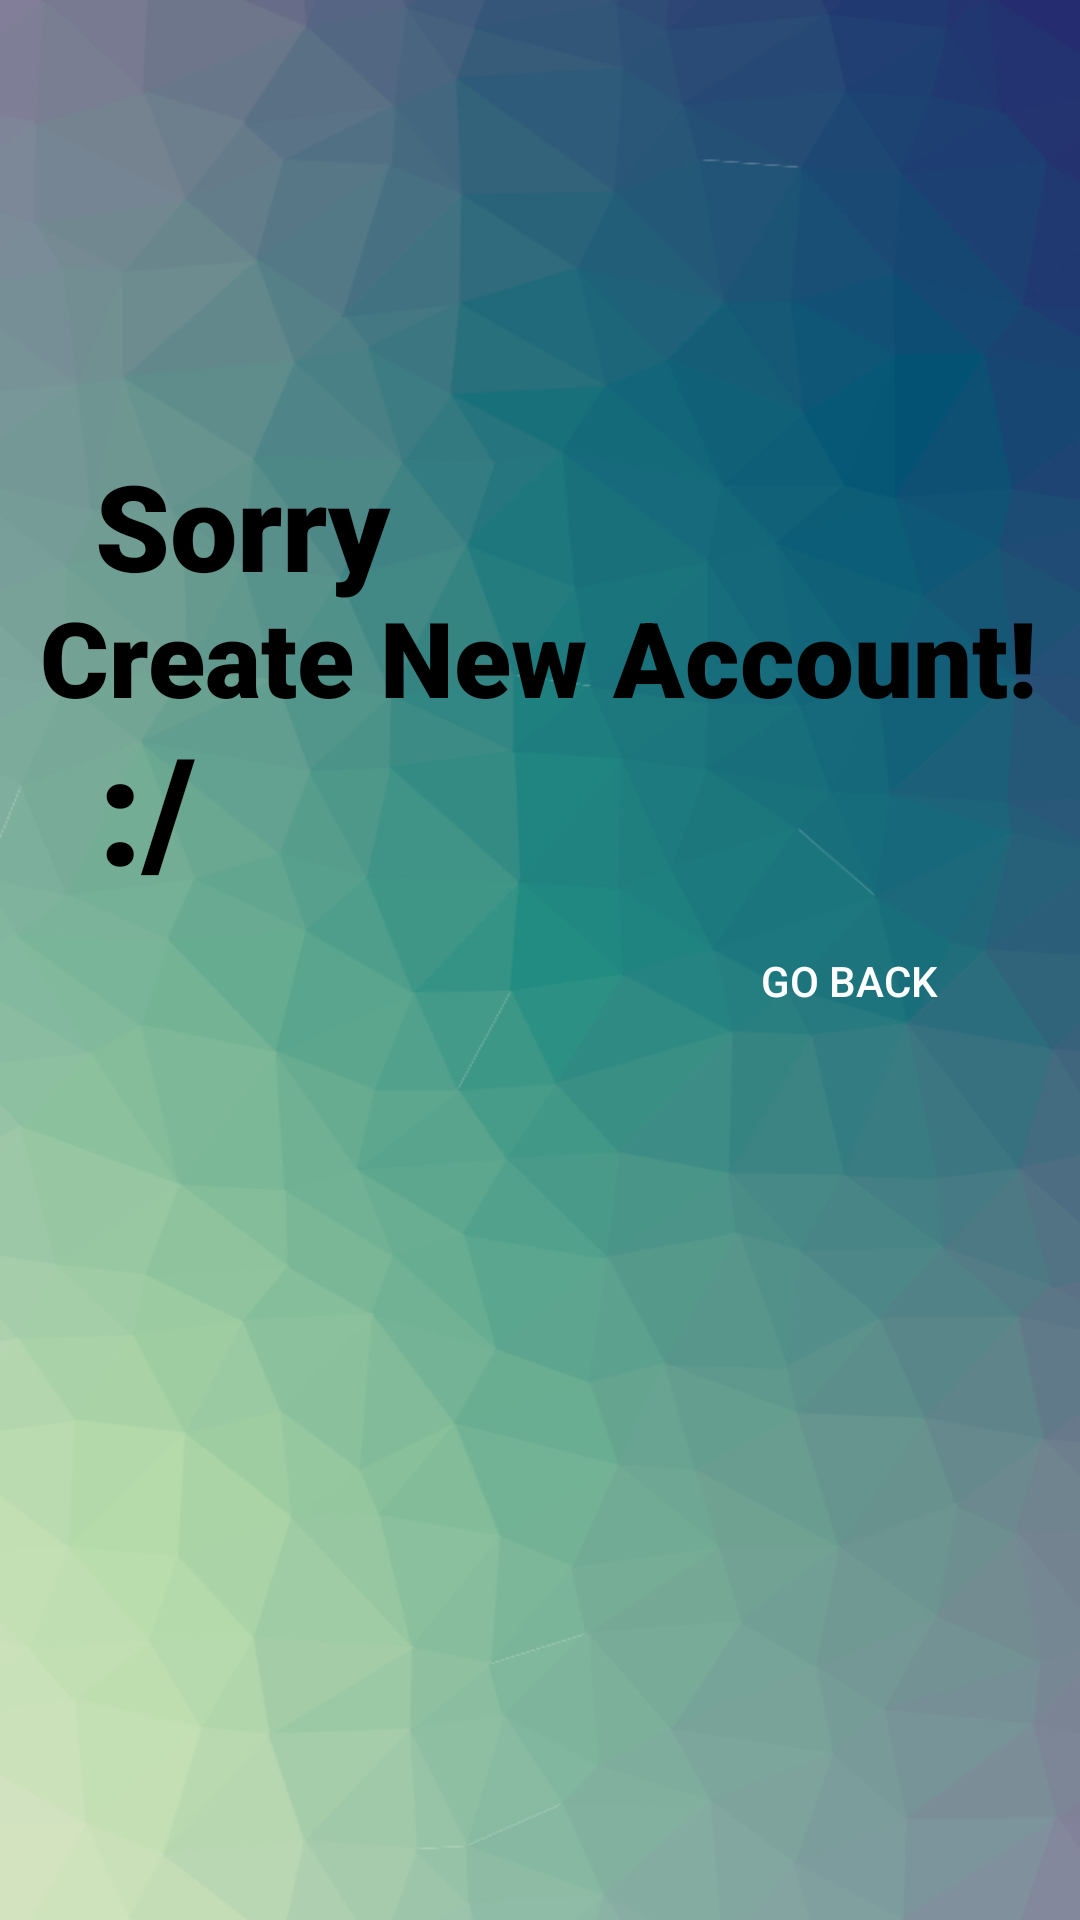

The Android layout XML behind this screen, and the referenced resources:
<!-- AndroidManifest.xml: application theme Theme.Authentication -->
<!-- res/layout/activity_fpwd.xml -->
<?xml version="1.0" encoding="utf-8"?>
<androidx.constraintlayout.widget.ConstraintLayout xmlns:android="http://schemas.android.com/apk/res/android"
    xmlns:app="http://schemas.android.com/apk/res-auto"
    xmlns:tools="http://schemas.android.com/tools"
    android:layout_width="match_parent"
    android:layout_height="match_parent"
    android:background="@drawable/appbackground2"
    tools:context=".F_Pwd">

    <TextView
        android:id="@+id/textView6"
        android:layout_width="wrap_content"
        android:layout_height="wrap_content"
        android:fontFamily="sans-serif-black"
        android:text="Create New Account!"
        android:textAlignment="viewStart"
        android:textColor="#000000"
        android:textSize="35sp"
        android:textStyle="bold"
        app:layout_constraintBottom_toBottomOf="parent"
        app:layout_constraintEnd_toEndOf="parent"
        app:layout_constraintHorizontal_bias="0.493"
        app:layout_constraintStart_toStartOf="parent"
        app:layout_constraintTop_toTopOf="parent"
        app:layout_constraintVertical_bias="0.33" />

    <TextView
        android:id="@+id/textView9"
        android:layout_width="wrap_content"
        android:layout_height="wrap_content"
        android:fontFamily="sans-serif-black"
        android:text="Sorry"
        android:textAlignment="viewStart"
        android:textColor="#000000"
        android:textSize="40sp"
        android:textStyle="bold"
        app:layout_constraintBottom_toBottomOf="parent"
        app:layout_constraintEnd_toEndOf="parent"
        app:layout_constraintHorizontal_bias="0.121"
        app:layout_constraintStart_toStartOf="parent"
        app:layout_constraintTop_toTopOf="parent"
        app:layout_constraintVertical_bias="0.253" />

    <TextView
        android:id="@+id/textView4"
        android:layout_width="wrap_content"
        android:layout_height="wrap_content"
        android:fontFamily="sans-serif-black"
        android:text=":/"
        android:textAlignment="viewStart"
        android:textColor="#000000"
        android:textSize="50sp"
        android:textStyle="bold"
        app:layout_constraintBottom_toBottomOf="parent"
        app:layout_constraintEnd_toEndOf="parent"
        app:layout_constraintHorizontal_bias="0.1"
        app:layout_constraintStart_toStartOf="parent"
        app:layout_constraintTop_toTopOf="parent"
        app:layout_constraintVertical_bias="0.411" />

    <Button
        android:id="@+id/go_back"
        android:layout_width="wrap_content"
        android:layout_height="wrap_content"
        android:backgroundTint="@color/black"
        android:background="@drawable/btn_background"

        android:text="Go Back"
        android:textColor="#FFFFFF"
        app:layout_constraintBottom_toBottomOf="parent"
        app:layout_constraintEnd_toEndOf="parent"
        app:layout_constraintHorizontal_bias="0.879"
        app:layout_constraintStart_toStartOf="parent"
        app:layout_constraintTop_toTopOf="parent"
        app:layout_constraintVertical_bias="0.512" />


</androidx.constraintlayout.widget.ConstraintLayout>
<!-- resources referenced by this layout -->
<resources>
  <color name="black">#FF000000</color>
  <!-- drawable appbackground2: png bitmap (drawable, 216945 bytes) -->
  <style name="Theme.Authentication" parent="Theme.MaterialComponents.DayNight.NoActionBar">
          
          <item name="colorPrimary">@color/purple_500</item>
          <item name="colorPrimaryVariant">@color/purple_700</item>
          <item name="colorOnPrimary">@color/white</item>
          
          <item name="colorSecondary">@color/teal_200</item>
          <item name="colorSecondaryVariant">@color/teal_700</item>
          <item name="colorOnSecondary">@color/black</item>
          
          <item name="android:statusBarColor" tools:targetApi="l">?attr/colorPrimaryVariant</item>
          
      </style>
  <color name="purple_500">#FF6200EE</color>
  <color name="purple_700">#FF3700B3</color>
  <color name="white">#FFFFFFFF</color>
  <color name="teal_200">#FF03DAC5</color>
  <color name="teal_700">#FF018786</color>
</resources>
